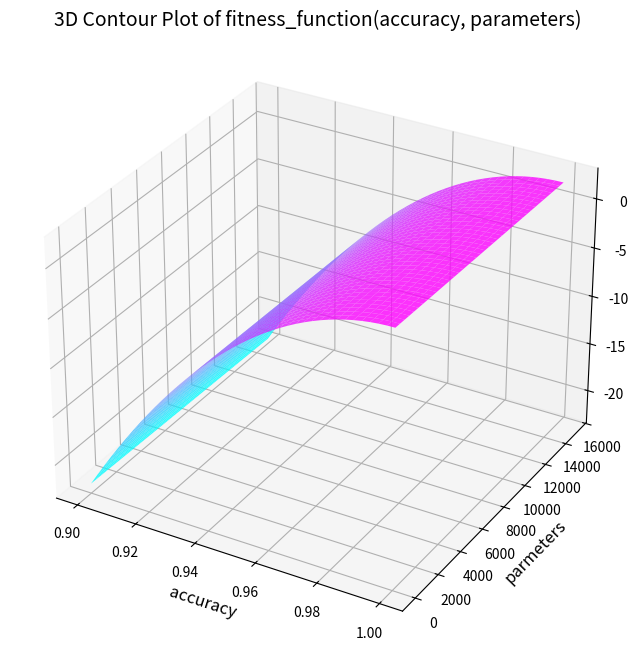
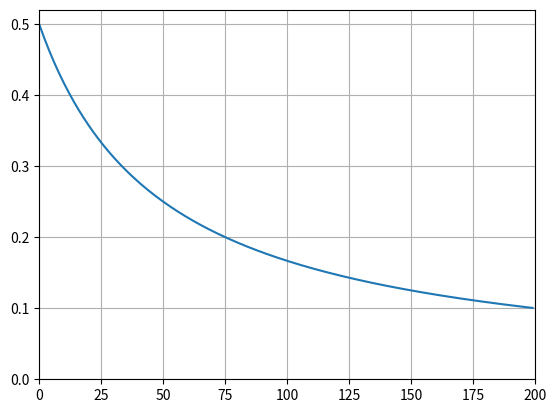
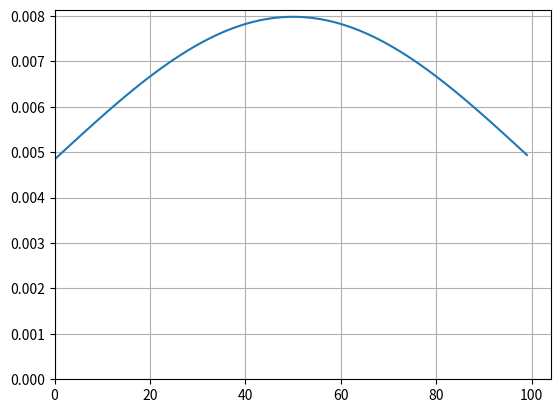

The script that saved these images, in order:
# importing libraries
import numpy as np
import matplotlib.pyplot as plt

fitness_and_connections_list = [
	(0.985, 62158),
	(0.985, 31079),
	(0.985-0.01, 31079),
	(0.98, 62158),
	(0.985, 31000),
	(0.98, 62000),
	(0.995, 62000),
	(0.99, 62000),
	(0.985, 62000),
	(0.98, 62000),
	(0.97, 62000),
	(0.95, 62000),
	(0.90, 62000),
	(0.80, 62000),
	(0.50, 62000),
	(0.20, 62000),
	(0.995, 31000),
	(0.99, 31000),
	(0.98, 31000),
	(0.97, 31000),
	(0.95, 31000),
	(0.90, 31000),
	(0.80, 31000),
	(0.50, 31000),
	(0.20, 31000),
	(0.995, 93000),
	(0.99, 93000),
	(0.98, 93000),
	(0.97, 93000),
	(0.95, 93000),
	(0.90, 93000),
	(0.80, 93000),
	(0.50, 93000),
	(0.20, 93000),
	(0.98, 100000),
	(0.98, 80000),
	(0.98, 60000),
	(0.98, 50000),
	(0.98, 40000),
	(0.98, 30000),
	(0.98, 20000),
	(0.995, 500000),
	(0.995, 250000),
	(0.995, 10000),
	(0.995, 50000),
	(0.995, 40000),
	(0.995, 30000),
	(0.995, 20000),
]

def fitness_function(accuracy, connections):
	return 2.5625-(((1.0-accuracy)/0.02)**2 + connections / 31079.0)

for (accuracy, connections) in fitness_and_connections_list:
    fitness = fitness_function(accuracy, connections)
    print(f"{accuracy=} {connections=} {fitness=}")

def function(x, y):
    return np.sin(np.sqrt(x ** 2 + y ** 2))

x = np.linspace(0.9, 1.0, 40)
y = np.linspace(0, 15000, 40)

X, Y = np.meshgrid(x, y)
Z = fitness_function(X, Y)

fig = plt.figure(figsize=(10, 8))
ax = plt.axes(projection='3d')

ax.plot_surface(X, Y, Z, cmap='cool', alpha=0.8)

ax.set_title('3D Contour Plot of fitness_function(accuracy, parameters)', fontsize=14)
ax.set_xlabel('accuracy', fontsize=12)
ax.set_ylabel('parmeters', fontsize=12)
ax.set_zlabel('z', fontsize=12)

plt.show()

def plot_function(x, function, xlim=None, ylim=None):
	y = list(map(function, x))
	fig, ax = plt.subplots()
	ax.plot(x, y)
	# ax.set_xlim(0, 200)
	ax.set_xlim(0, xlim)
	ax.set_ylim(0, None)
	ax.grid()
	plt.show()


DECAY_RATE = 1/50
def step_sigma(generation):
	return (1/(1 + DECAY_RATE * generation))*0.5

# test of interval_transform
x = np.arange(0, 200, 1)
plot_function(x, step_sigma, xlim=200, ylim=0.52)

MY= 50
SIGMA=50 

def gaussian(x, mu, sigma):
    return 1.0 / (np.sqrt(2.0 * np.pi) * sigma) * np.exp(-np.power((x - mu) / sigma, 2.0) / 2)

def my_normal_distribution(x):
	return gaussian(x, MY, SIGMA)

x = np.arange(0, 100, 1)
plot_function(x, my_normal_distribution)


